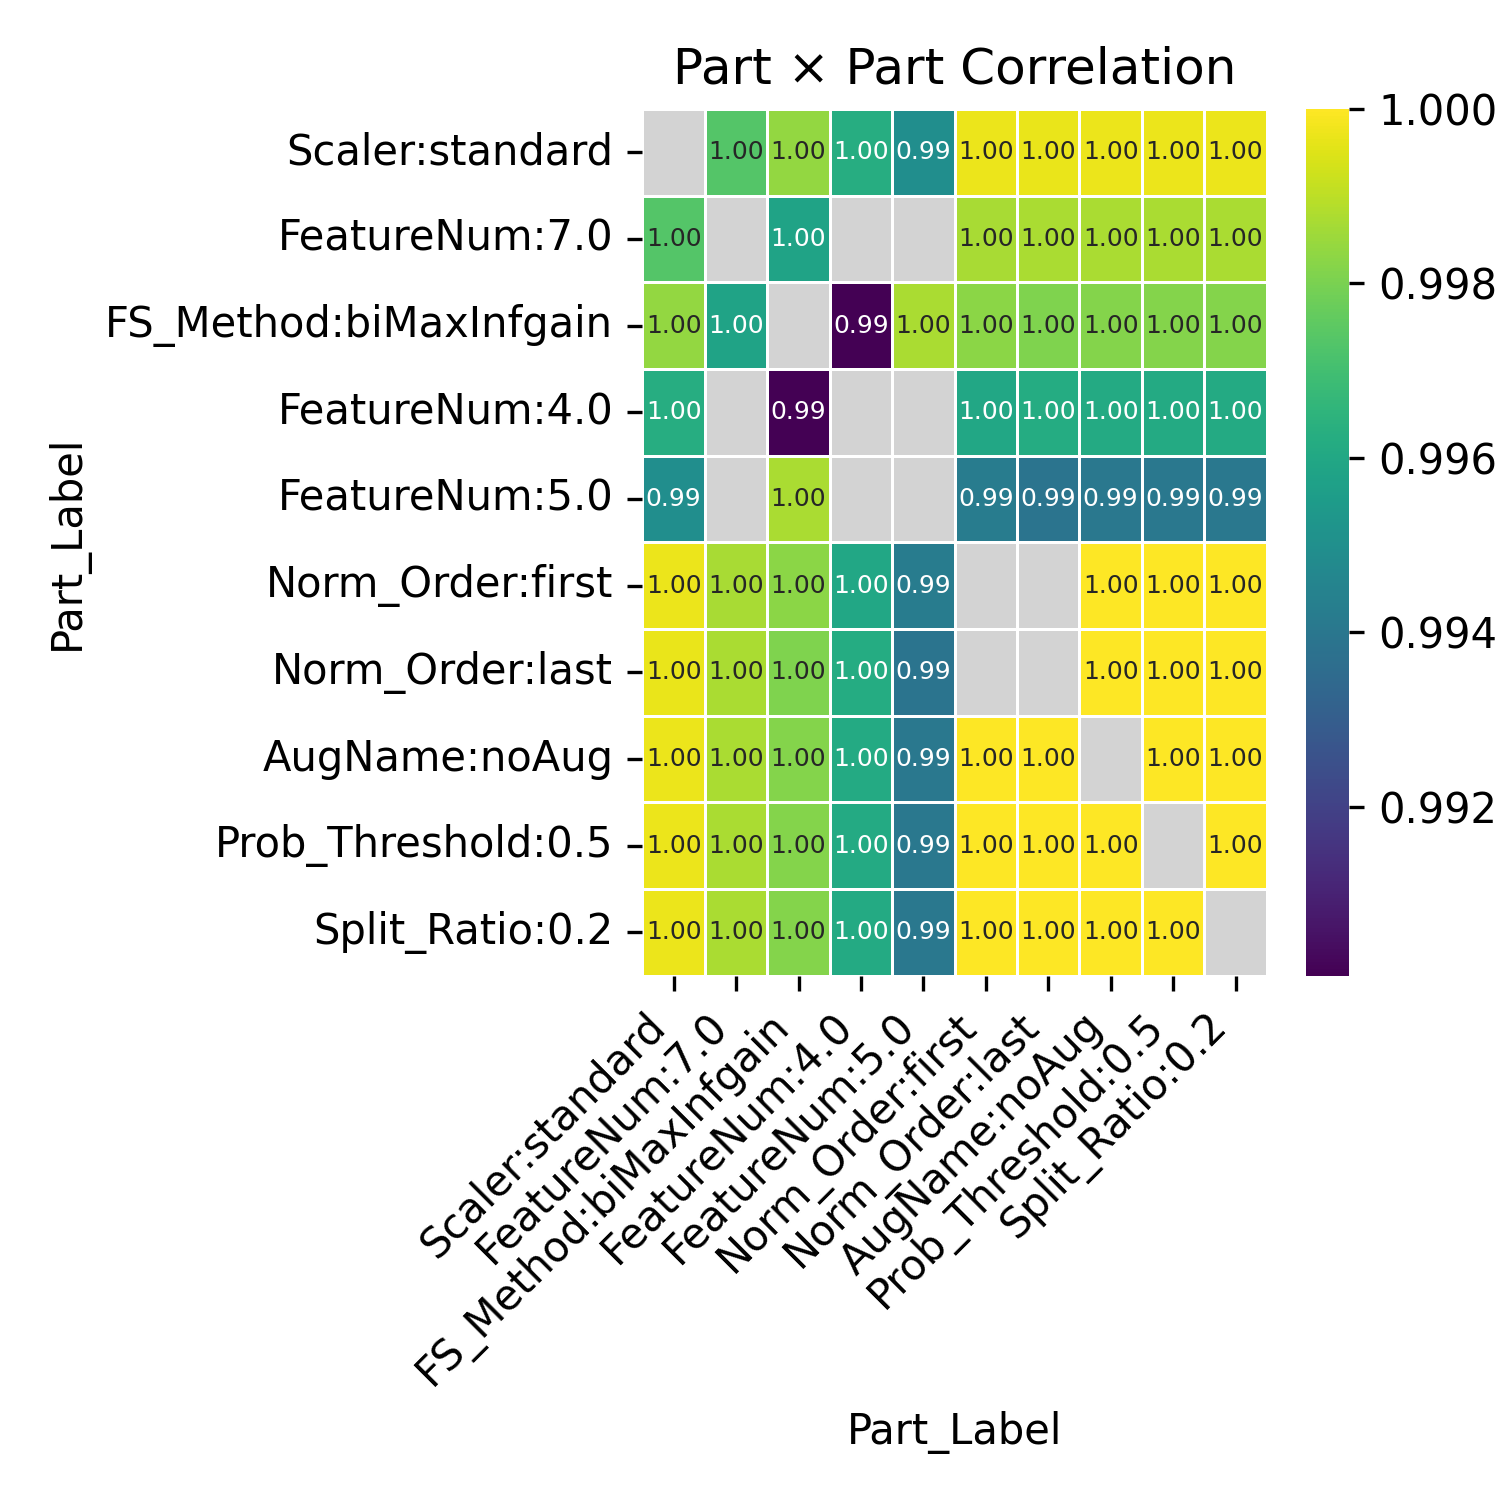

The table this chart was drawn from, first rows:
Part_Label, Scaler:standard, FeatureNum:7.0, FS_Method:biMaxInfgain, FeatureNum:4.0, FeatureNum:5.0, Norm_Order:first, Norm_Order:last, AugName:noAug, Prob_Threshold:0.5, Split_Ratio:0.2
Scaler:standard, , 0.9974, 0.9984, 0.9963, 0.9949, 0.9997, 0.9997, 0.9997, 0.9997, 0.9997
FeatureNum:7.0, 0.9974, , 0.9958, , , 0.9987, 0.9988, 0.9987, 0.9987, 0.9987
FS_Method:biMaxInfgain, 0.9984, 0.9958, , 0.9901, 0.9987, 0.9983, 0.9981, 0.9982, 0.9982, 0.9982
FeatureNum:4.0, 0.9963, , 0.9901, , , 0.996, 0.9962, 0.9961, 0.9961, 0.9961
FeatureNum:5.0, 0.9949, , 0.9987, , , 0.9942, 0.9939, 0.994, 0.994, 0.994
Norm_Order:first, 0.9997, 0.9987, 0.9983, 0.996, 0.9942, , , 1, 1, 1
Norm_Order:last, 0.9997, 0.9988, 0.9981, 0.9962, 0.9939, , , 1, 1, 1
AugName:noAug, 0.9997, 0.9987, 0.9982, 0.9961, 0.994, 1, 1, , 1.0, 1.0
Prob_Threshold:0.5, 0.9997, 0.9987, 0.9982, 0.9961, 0.994, 1, 1, 1.0, , 1.0
Split_Ratio:0.2, 0.9997, 0.9987, 0.9982, 0.9961, 0.994, 1, 1, 1.0, 1.0, 
